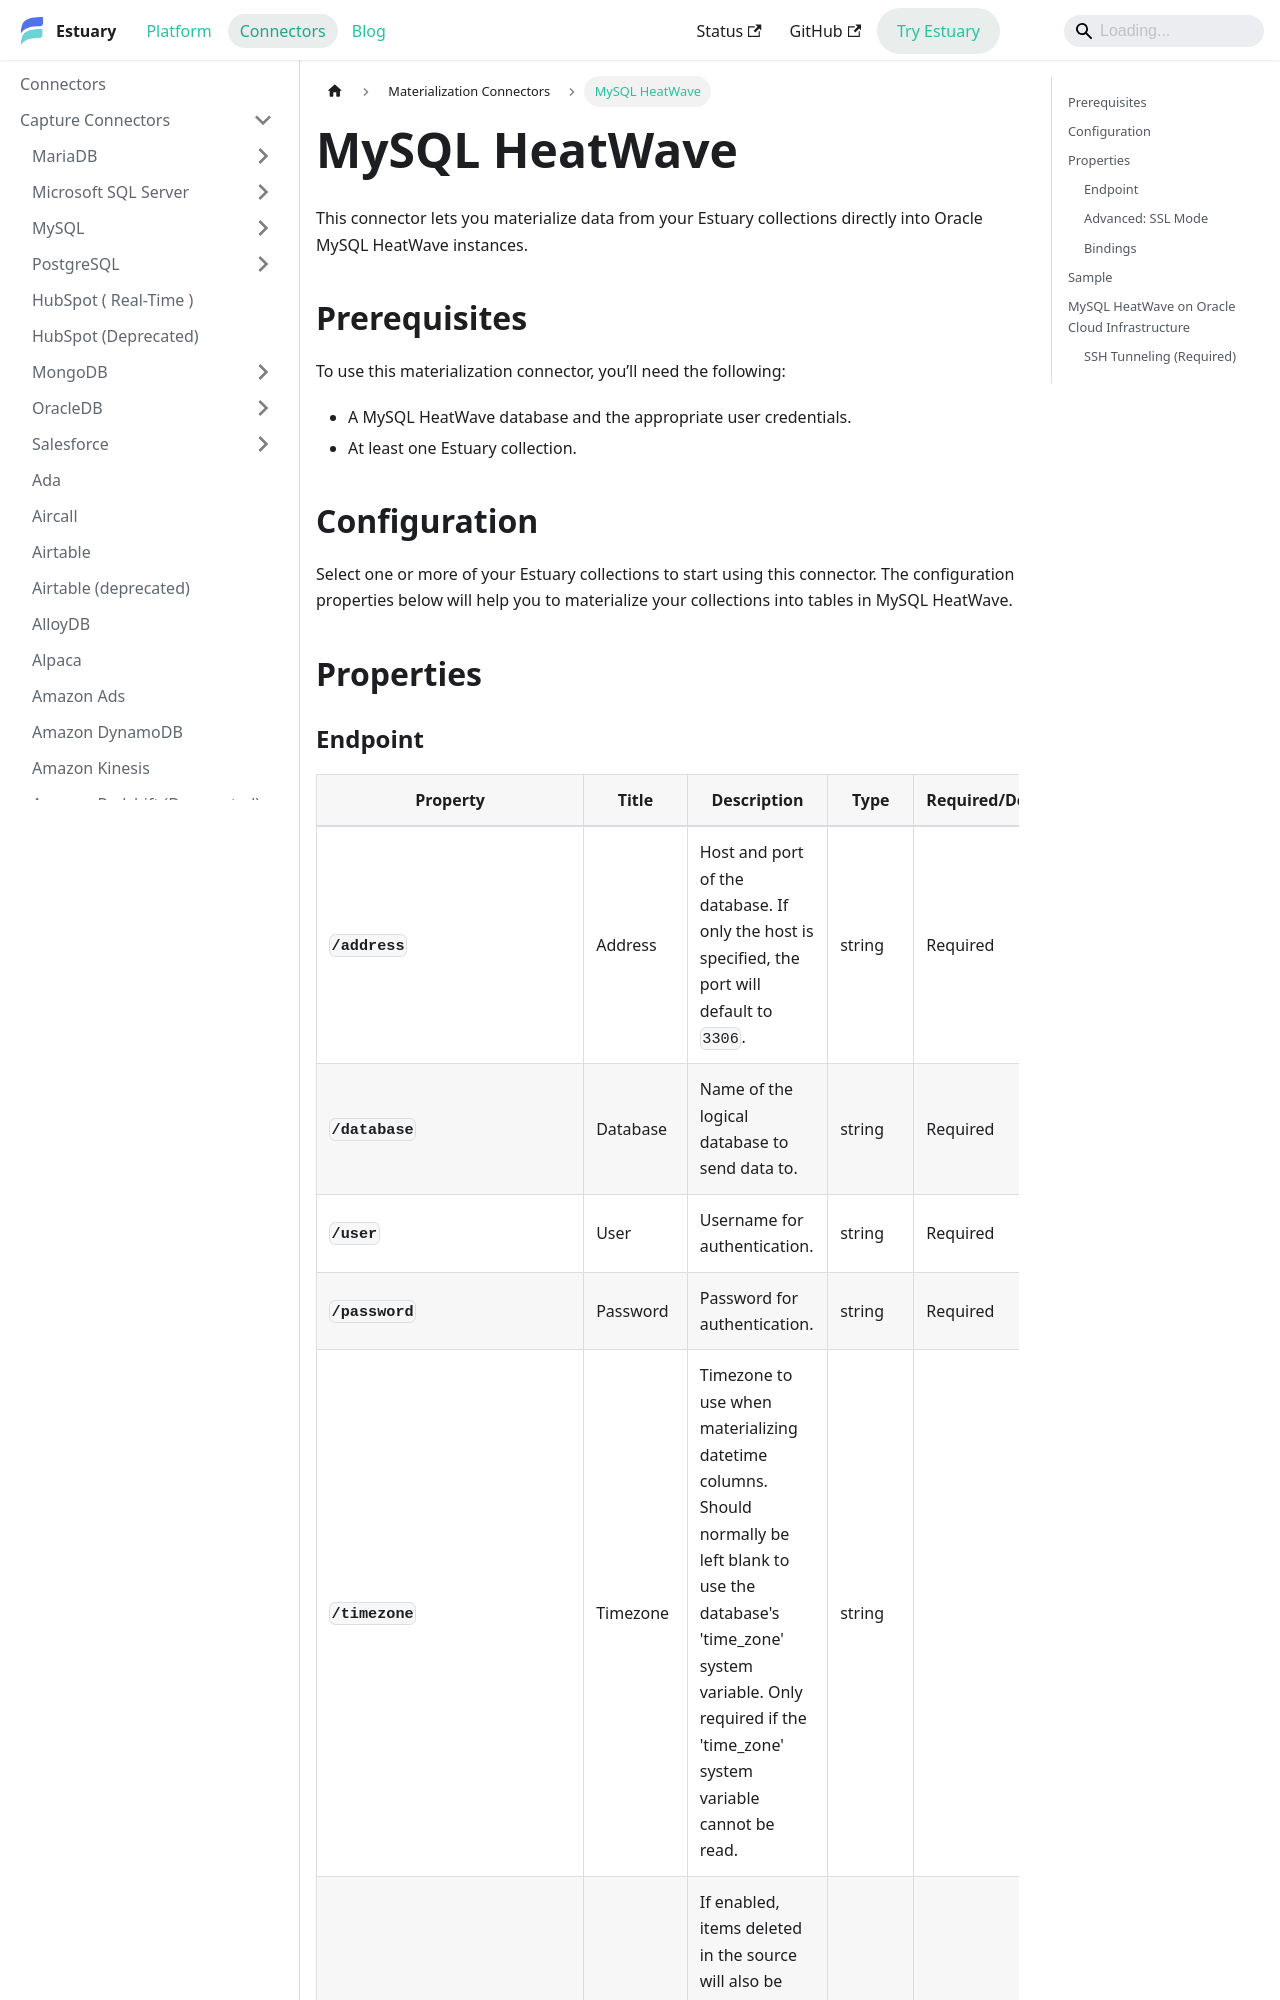

repository: estuary/flow · page: reference/Connectors/materialization-connectors/mysql-heatwave/index.html · generator: docusaurus

---
description: Use the MySQL HeatWave connector to materialize collections into Oracle MySQL HeatWave instances. Configure SSH tunneling, SSL mode, hard deletes, and additional creation SQL.
---

# MySQL HeatWave

This connector lets you materialize data from your Estuary collections directly into Oracle MySQL HeatWave instances.

## Prerequisites
To use this materialization connector, you’ll need the following:

- A MySQL HeatWave database and the appropriate user credentials.
- At least one Estuary collection.

## Configuration
Select one or more of your Estuary collections to start using this connector. The configuration properties below will help you to materialize your collections into tables in MySQL HeatWave.

## Properties
